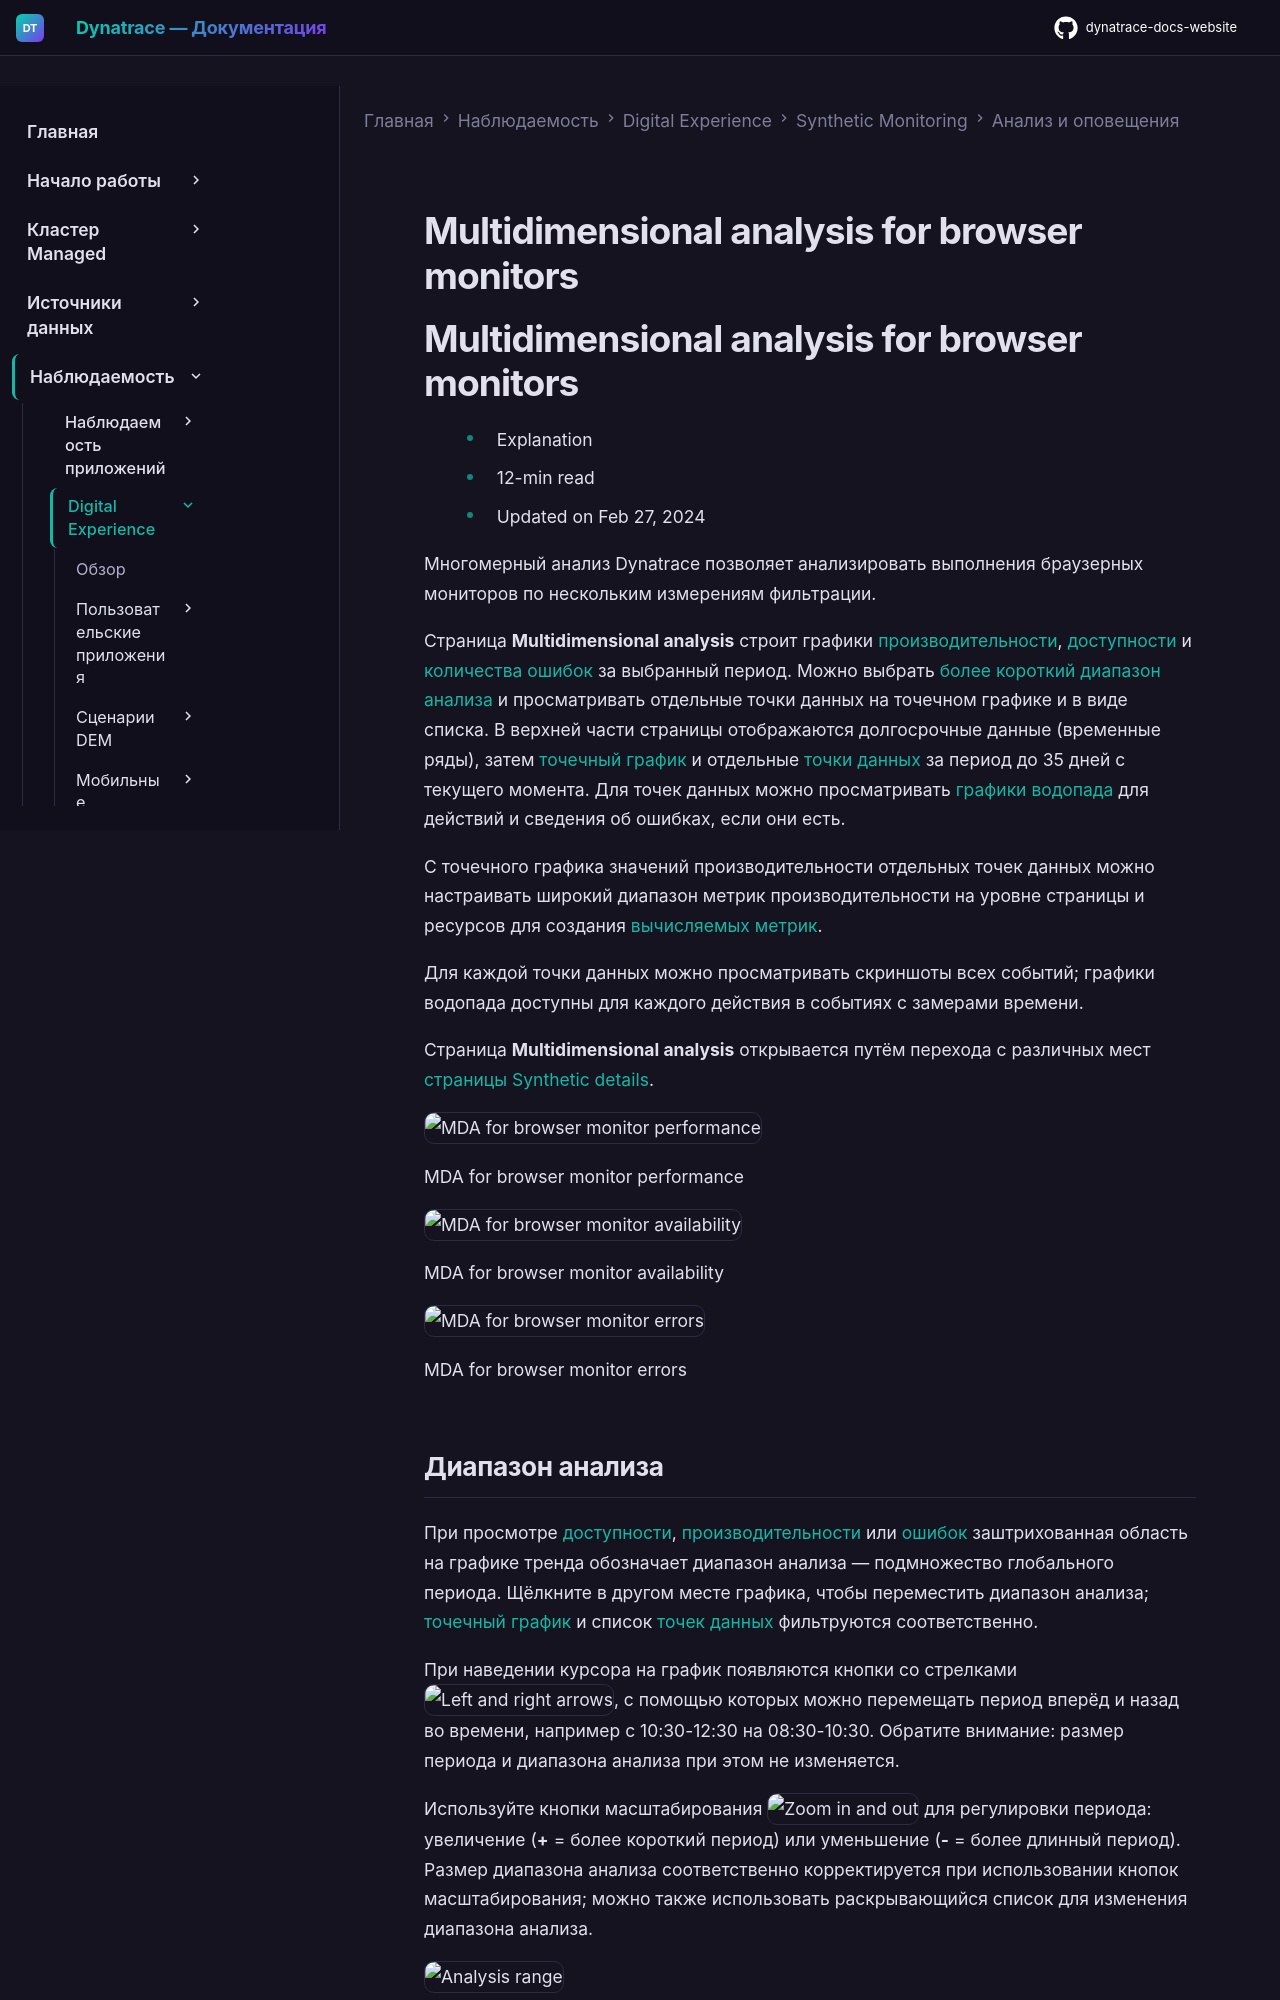

repository: Yerkebulan-Ardabayev/dynatrace-docs-website · page: managed-ru/observe/digital-experience/synthetic-monitoring/analysis-and-alerting/multidimensional-analysis-for-browser-monitors/index.html · generator: mkdocs

---
title: Multidimensional analysis for browser monitors
source: https://docs.dynatrace.com/managed/observe/digital-experience/synthetic-monitoring/analysis-and-alerting/multidimensional-analysis-for-browser-monitors
scraped: 2026-05-12T11:19:16.823433
---

# Multidimensional analysis for browser monitors

# Multidimensional analysis for browser monitors

* Explanation
* 12-min read
* Updated on Feb 27, 2024

Многомерный анализ Dynatrace позволяет анализировать выполнения браузерных мониторов по нескольким измерениям фильтрации.

Страница **Multidimensional analysis** строит графики [производительности](#performance), [доступности](#availability) и [количества ошибок](#errors) за выбранный период. Можно выбрать [более короткий диапазон анализа](#analysis-range) и просматривать отдельные точки данных на точечном графике и в виде списка. В верхней части страницы отображаются долгосрочные данные (временные ряды), затем [точечный график](#scatter-plot) и отдельные [точки данных](#data-points) за период до 35 дней с текущего момента. Для точек данных можно просматривать [графики водопада](/managed/observe/digital-experience/synthetic-monitoring/analysis-and-alerting/waterfall-graphs "Как анализировать загрузку ресурсов страницы для браузерных мониторов.") для действий и сведения об ошибках, если они есть.

С точечного графика значений производительности отдельных точек данных можно настраивать широкий диапазон метрик производительности на уровне страницы и ресурсов для создания [вычисляемых метрик](#calculated-metrics).

Для каждой точки данных можно просматривать скриншоты всех событий; графики водопада доступны для каждого действия в событиях с замерами времени.

Страница **Multidimensional analysis** открывается путём перехода с различных мест [страницы Synthetic details](/managed/observe/digital-experience/synthetic-monitoring/analysis-and-alerting/synthetic-details-for-browser-monitors "Анализируйте результаты браузерных мониторов и clickpath-ов на странице Synthetic details.").

![MDA for browser monitor performance](https://dt-cdn.net/images/syntheticmdaperformance1-1847-281a0cb232.png)

MDA for browser monitor performance

![MDA for browser monitor availability](https://dt-cdn.net/images/syntheticmdaavailability-1330-792a27f9a3.png)

MDA for browser monitor availability

![MDA for browser monitor errors](https://dt-cdn.net/images/syntheticmdaerrors-1316-a0e59c0e13.png)

MDA for browser monitor errors

## Диапазон анализа

При просмотре [доступности](#availability), [производительности](#performance) или [ошибок](#errors) заштрихованная область на графике тренда обозначает диапазон анализа — подмножество глобального периода. Щёлкните в другом месте графика, чтобы переместить диапазон анализа; [точечный график](#scatter-plot) и список [точек данных](#data-points) фильтруются соответственно.

При наведении курсора на график появляются кнопки со стрелками ![Left and right arrows](https://dt-cdn.net/images/analysisarrowbuttons-49-c49391e1bc.png "Left and right arrows"), с помощью которых можно перемещать период вперёд и назад во времени, например с 10:30-12:30 на 08:30-10:30. Обратите внимание: размер периода и диапазона анализа при этом не изменяется.

Используйте кнопки масштабирования ![Zoom in and out](https://dt-cdn.net/images/analysiszoombuttons-49-744f9d7427.png "Zoom in and out") для регулировки периода: увеличение (**+** = более короткий период) или уменьшение (**-** = более длинный период). Размер диапазона анализа соответственно корректируется при использовании кнопок масштабирования; можно также использовать раскрывающийся список для изменения диапазона анализа.

![Analysis range](https://dt-cdn.net/images/analysisrange1-1666-a00a164538.png)

Analysis range

При наличии проблемы сплошные красные полосы над графиками производительности или доступности обозначают длительность проблемы. Щёлкните проблему, чтобы выбрать её длительность в качестве диапазона анализа. [Точечный график](#scatter-plot) и [точки данных](#data-points) фильтруются соответственно.

![Problem duration](https://dt-cdn.net/images/analysisrangeproblem-1688-38499191d4.png)

Problem duration
